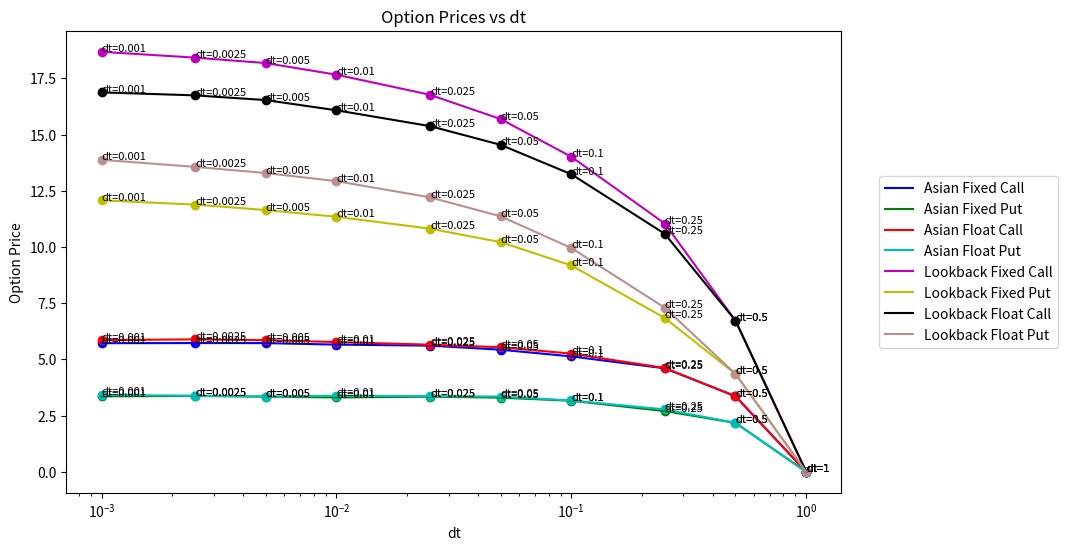

This chart was generated by the following Python code:
import numpy as np
import matplotlib.pyplot as plt


class OptionPricer:
    def __init__(self, S0, K, r, t, dt, sigma, number_of_mc_paths):
        self.S0 = S0
        self.K = K
        self.r = r
        self.t = t
        self.dt = dt
        self.sigma = sigma
        self.number_of_mc_paths = number_of_mc_paths
        self.S = self.simulate_stock_price()

    def simulate_stock_price(self):
        """Simulate stock price using Euler-Maruyama method."""
        N = int(self.t / self.dt)  # number of time steps
        S = np.zeros((self.number_of_mc_paths, N))
        S[:, 0] = self.S0
        for i in range(1, N):
            dW = np.random.standard_normal(self.number_of_mc_paths)  # Brownian increment
            S[:, i] = S[:, i-1] * np.exp((self.r - 0.5 * self.sigma ** 2) * self.dt + self.sigma * np.sqrt(self.dt) * dW)  # Euler-Maruyama step
        return S

    def asian_option(self, fixed_strike=1):
        """Calculate Asian call + put option prices by discounting their expected payoffs."""
        avg = np.mean(self.S, axis=1)  # mean stock price over all simulations
        if fixed_strike:
            asian_call = np.exp(-self.r * self.t) * np.maximum(avg - self.K, 0)
            asian_put = np.exp(-self.r * self.t) * np.maximum(self.K - avg, 0)
        else:  # calculate the option payoffs for floating strike now
            asian_call = np.exp(-self.r * self.t) * np.maximum(self.S[:, -1] - avg, 0)
            asian_put = np.exp(-self.r * self.t) * np.maximum(avg - self.S[:, -1], 0)
        return np.mean(asian_call), np.mean(asian_put)

    def lookback_option(self, fixed_strike=1):
        """Calculate Lookback call + put option prices by discounting their expected payoffs."""
        min_S = np.min(self.S, axis=1)  # minimum stock price over all simulations
        max_S = np.max(self.S, axis=1)  # maximum stock price over all simulations
        if fixed_strike:
            lookback_call = np.exp(-self.r * self.t) * np.maximum(max_S - self.K, 0)
            lookback_put = np.exp(-self.r * self.t) * np.maximum(self.K - min_S, 0)
        else:  # calculate the option payoffs for floating strike now
            lookback_call = np.exp(-self.r * self.t) * np.maximum(self.S[:, -1] - min_S, 0)
            lookback_put = np.exp(-self.r * self.t) * np.maximum(max_S - self.S[:, -1], 0)
        return np.mean(lookback_call), np.mean(lookback_put)

    def calculate_option_prices(self):
        """Calculate the prices of different options types."""
        # Calculate option prices
        asian_fixed_call, asian_fixed_put = self.asian_option(fixed_strike=1)
        asian_float_call, asian_float_put = self.asian_option(fixed_strike=0)
        lookback_fixed_call, lookback_fixed_put = self.lookback_option(fixed_strike=1)
        lookback_float_call, lookback_float_put = self.lookback_option(fixed_strike=0)
        return asian_fixed_call, asian_fixed_put, asian_float_call, asian_float_put,\
            lookback_fixed_call, lookback_fixed_put, lookback_float_call, lookback_float_put


def plot_option_prices_vs_param(param_name, param_values, option_prices, annotation_precision=2, log_x_axis=False):
    """Plot the option prices for different values of a parameter."""
    plt.figure(figsize=(10, 6))

    # define order of colors for the plots, so option price scatter dot has same color as the connecting line
    colors = ['b', 'g', 'r', 'c', 'm', 'y', 'k', 'rosybrown']

    for i, prices in enumerate(zip(*option_prices)):  # transpose option_prices list
        for value, price in zip(param_values, prices):
            plt.scatter(value, price, marker='o', color=colors[i])  # plot option price as scatter point
            # add text annotation for each point
            plt.text(value, price, f"{param_name}={str(round(value, annotation_precision))}", fontsize=8)

        # plot connecting lines for the scatter points of each option type, color=... ensures same color is used
        label_list = ['Asian Fixed Call', 'Asian Fixed Put',
                      'Asian Float Call', 'Asian Float Put',
                      'Lookback Fixed Call', 'Lookback Fixed Put',
                      'Lookback Float Call', 'Lookback Float Put']
        plt.plot(param_values, prices, label=label_list[i], color=colors[i])

    plt.xlabel(param_name)
    plt.ylabel('Option Price')
    plt.title(f'Option Prices vs {param_name}')
    if log_x_axis:
        plt.xscale('log')  # set x-axis to logarithmic scale
    plt.legend(loc='center left', bbox_to_anchor=(1.04, 0.5))  # legend outside of graphs
    plt.show()


def analyze_number_of_mc_paths():
    param_name = "N"
    param_values = [10, 30, 60, 100, 300, 500, 1000, 5000, 10000, 20000, 50000, 100000, 1000000]
    option_prices = []
    for param_value in param_values:
        op = OptionPricer(S0=100, K=100, r=0.05, t=1, dt=0.01, sigma=0.2, number_of_mc_paths=param_value)
        option_prices.append(op.calculate_option_prices())
    plot_option_prices_vs_param(param_name, param_values, option_prices, log_x_axis=True)


def analyze_initial_value():
    param_name = "S0"
    param_values = np.linspace(50, 150, 10 + 1)  # equidistant list of 10 values for S0 from 50 to 150
    option_prices = []
    for param_value in param_values:
        op = OptionPricer(S0=param_value, K=100, r=0.05, t=1, dt=0.01, sigma=0.2, number_of_mc_paths=20000)
        option_prices.append(op.calculate_option_prices())
    plot_option_prices_vs_param(param_name, param_values, option_prices, log_x_axis=False)


def analyze_strike():
    param_name = "K"
    param_values = np.linspace(50, 150, 10 + 1)  # equidistant list of 10 values for K from 50 to 150
    option_prices = []
    for param_value in param_values:
        op = OptionPricer(S0=100, K=param_value, r=0.05, t=1, dt=0.01, sigma=0.2, number_of_mc_paths=20000)
        option_prices.append(op.calculate_option_prices())
    plot_option_prices_vs_param(param_name, param_values, option_prices)


def analyze_time_to_expiry():
    param_name = "t"
    param_values = np.linspace(0.01, 5, 10 + 1)  # equidistant list of 10 values for t (time to expiry) from 0 to 1 year
    option_prices = []
    for param_value in param_values:
        op = OptionPricer(S0=100, K=100, r=0.05, t=param_value, dt=0.01, sigma=0.2, number_of_mc_paths=20000)
        option_prices.append(op.calculate_option_prices())
    plot_option_prices_vs_param(param_name, param_values, option_prices, annotation_precision=1)


def analyze_time_step():
    param_name = "dt"
    param_values = [0.001, 0.0025, 0.005, 0.01, 0.025, 0.05, 0.1, 0.25, 0.5, 1]
    option_prices = []
    for param_value in param_values:
        op = OptionPricer(S0=100, K=100, r=0.05, t=1, dt=param_value, sigma=0.2, number_of_mc_paths=20000)
        option_prices.append(op.calculate_option_prices())
    plot_option_prices_vs_param(param_name, param_values, option_prices, annotation_precision=4, log_x_axis=True)


def analyze_volatility():
    param_name = "sigma"
    param_values = np.linspace(0.01, 1, 10 + 1)  # an equidistant list of 10 values for sigma from 1% to 100%
    option_prices = []
    for param_value in param_values:
        op = OptionPricer(S0=100, K=100, r=0.05, t=1, dt=0.01, sigma=param_value, number_of_mc_paths=20000)
        option_prices.append(op.calculate_option_prices())
    plot_option_prices_vs_param(param_name, param_values, option_prices)


def main():
    analyze_time_step()


if __name__ == "__main__":
    main()
